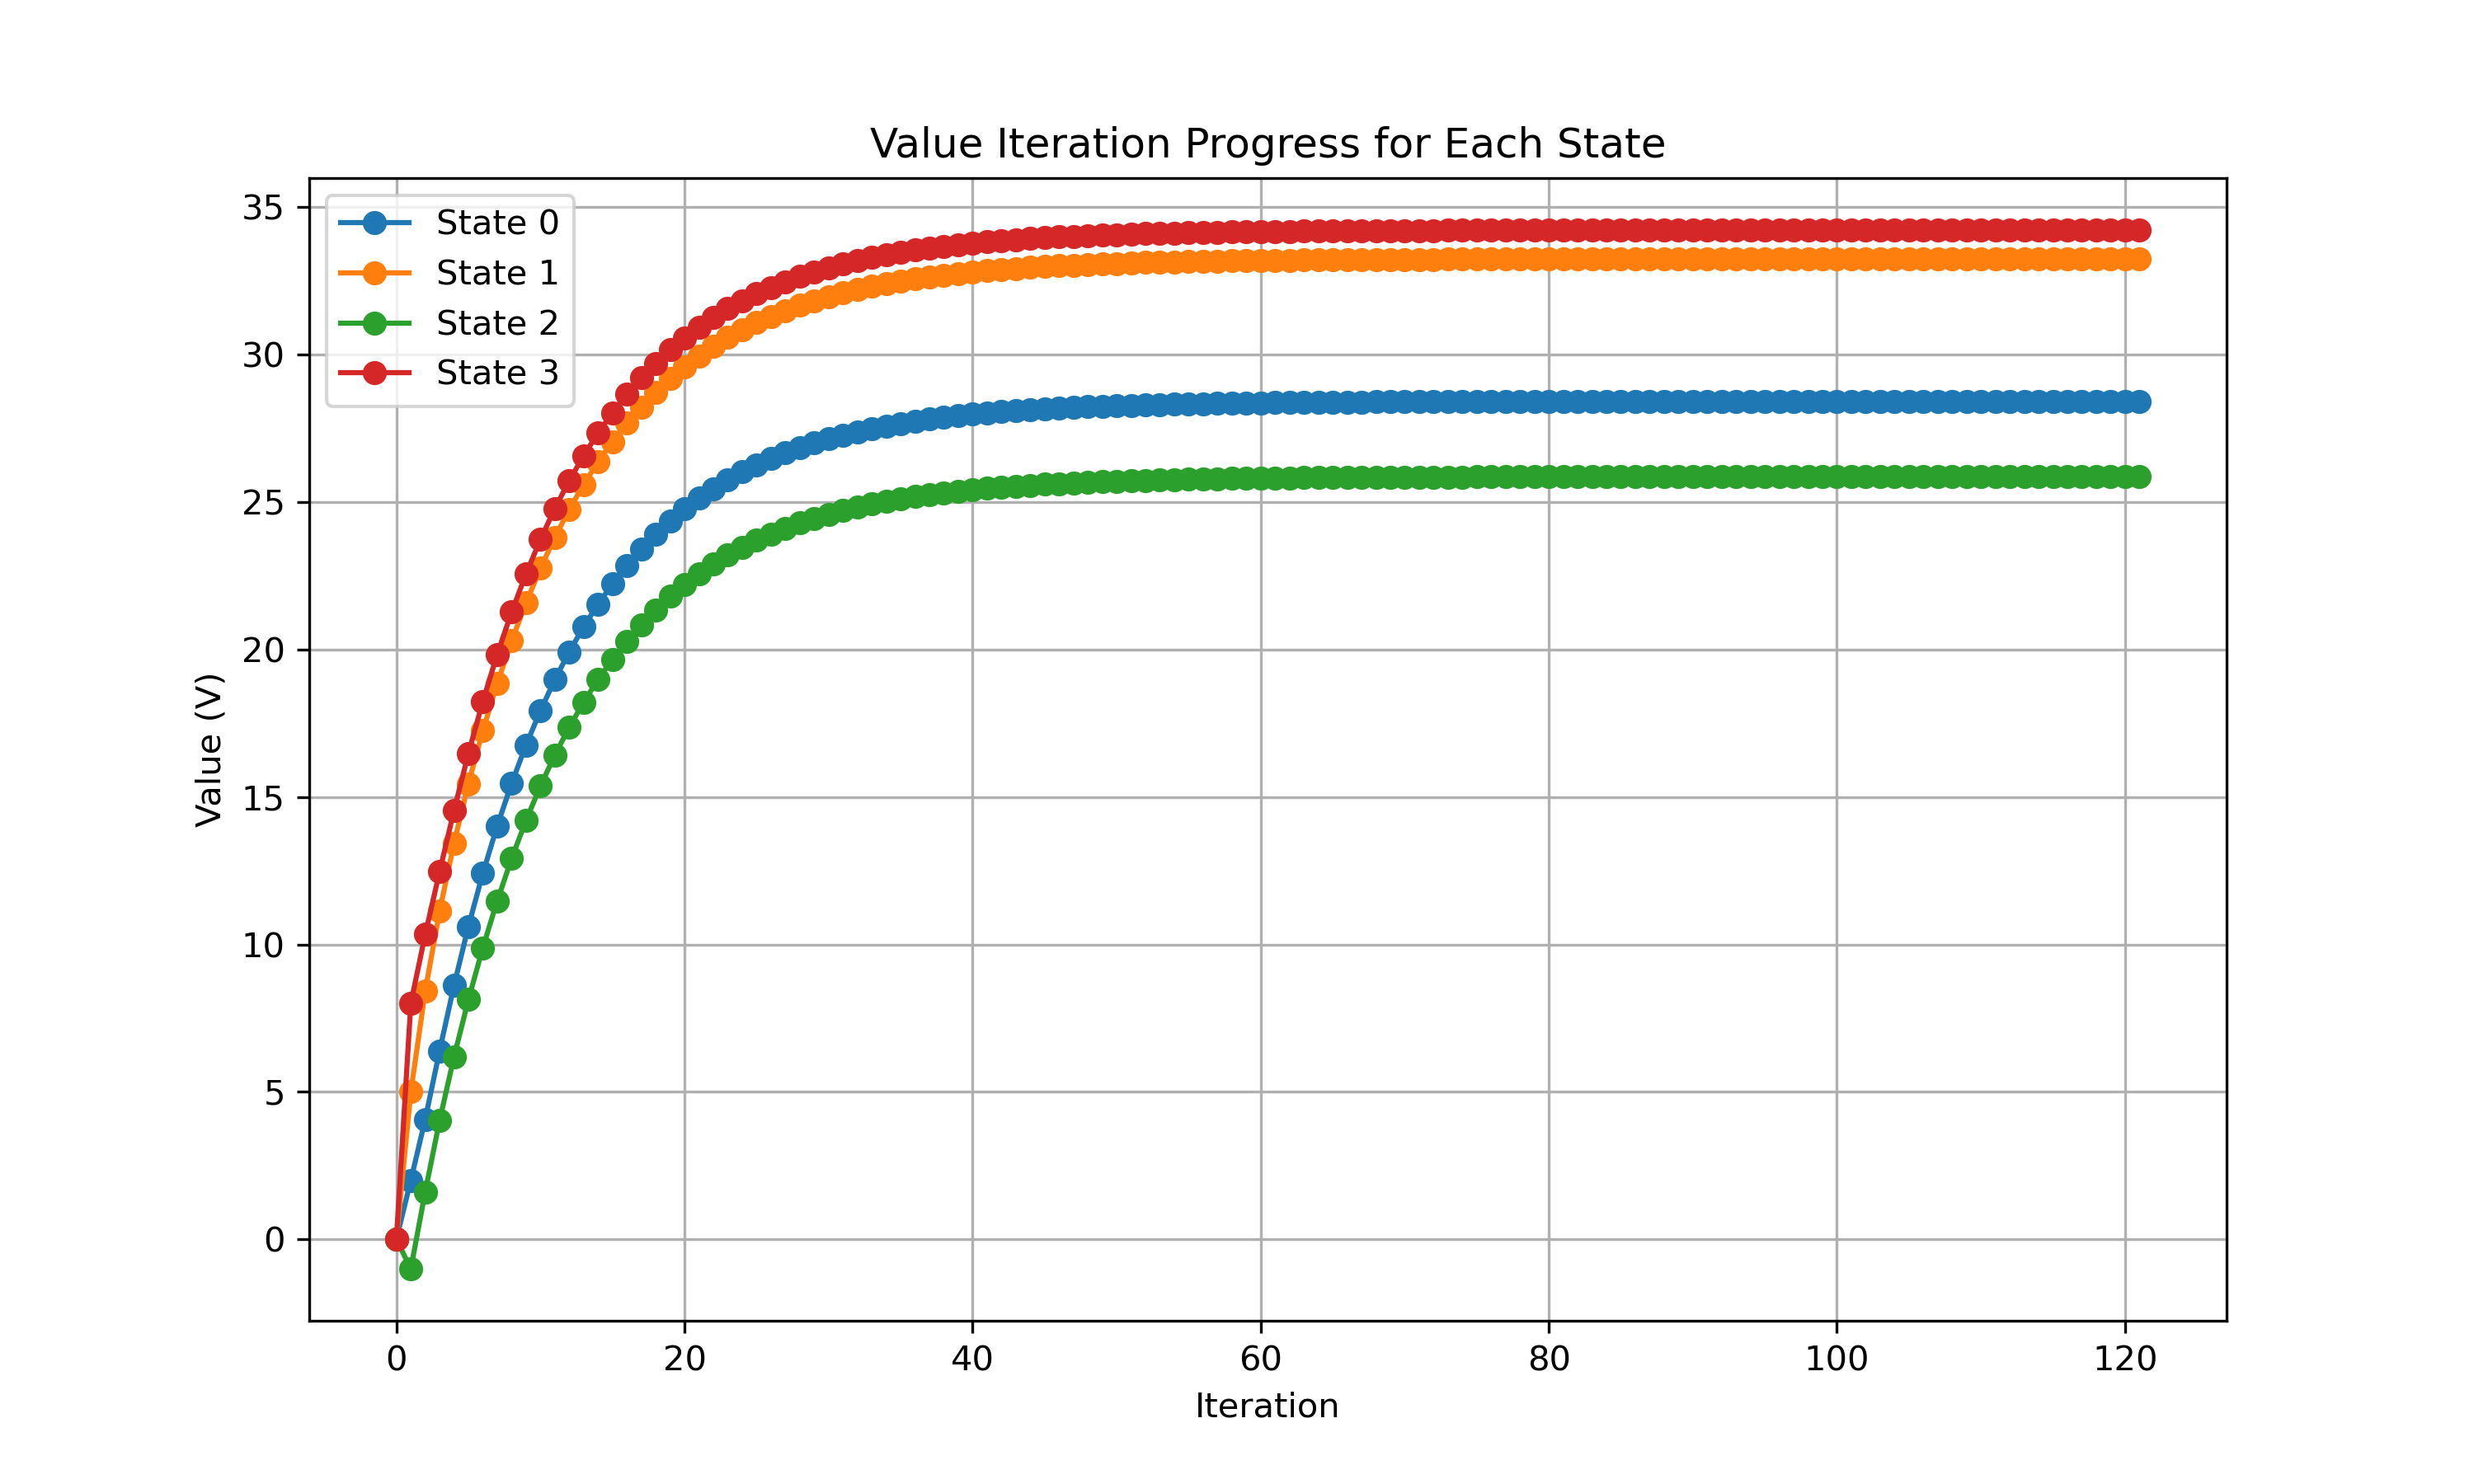

Source code (Python):
import numpy as np
import matplotlib.pyplot as plt


#################### meghdar dhi avalie ###################################
gamma = 0.9
epsilon = 1e-5
P = np.array([[0.5, 0.3, 0.2, 0.0],
              [0.1, 0.6, 0.2, 0.1],
              [0.0, 0.2, 0.5, 0.3],
              [0.3, 0.0, 0.4, 0.3]])
R = np.array([2, 5, -1, 8])
V = np.zeros(len(P))
all_V = [np.copy(V)]
iteration = 0
done = False

############################# loop mohasbe #############################
while not done:
    delta = 0
    new_V = np.copy(V)
    print(f"Iteration {iteration}:")

    for s in range(len(P)):
        value = R[s] + gamma * np.sum(P[s, :] * V)
        print(f"  State {s}: V_old = {V[s]:.4f}, V_new = {value:.4f}")
        new_V[s] = value
        delta = max(delta, abs(new_V[s] - V[s]))

    V = new_V
    all_V.append(np.copy(V))
    iteration += 1
    print(f"  Delta: {delta:.6f}\n")

    if delta < epsilon:
        done = True

print("Final V:", V)

##############################  plot v graphic ##########################################
plt.figure(figsize=(10, 6))
all_V = np.array(all_V)
for i in range(len(P)):
    plt.plot(all_V[:, i], label=f'State {i}', marker='o')

plt.title('Value Iteration Progress for Each State')
plt.xlabel('Iteration')
plt.ylabel('Value (V)')
plt.legend()
plt.grid(True)
plt.savefig('mojtaba_mansori_nejad_1.png', dpi=300)
plt.show()

